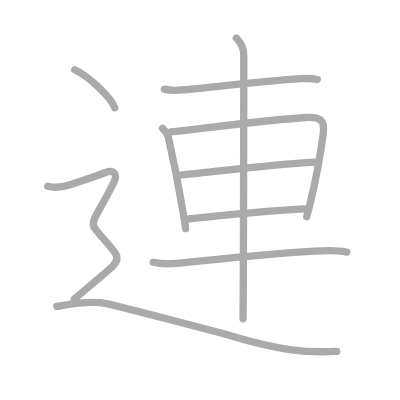
t = 0.00 s
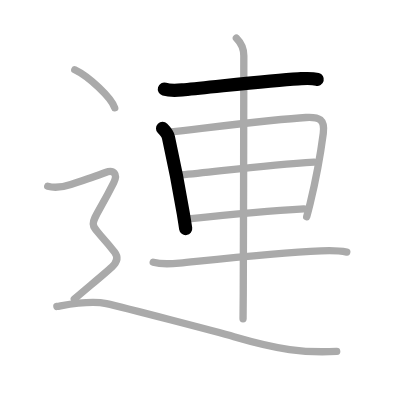
t = 2.00 s
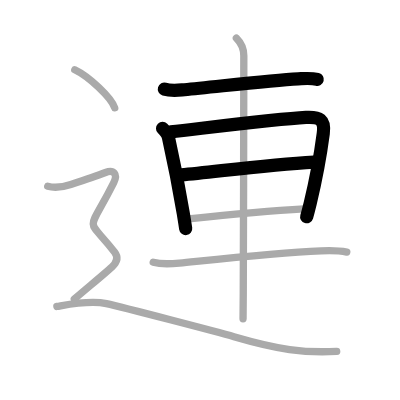
t = 4.00 s
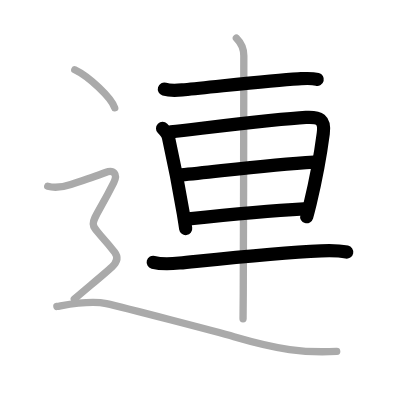
t = 6.00 s
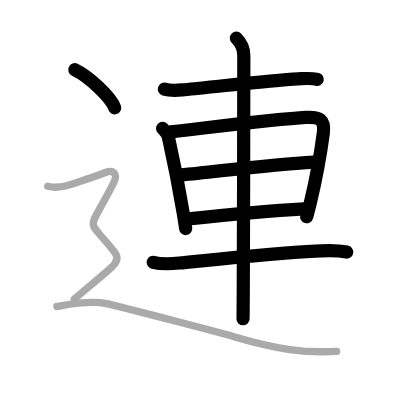
t = 8.00 s
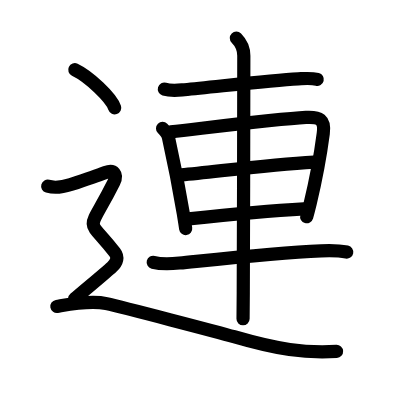
t = 10.00 s

The animated SVG that drew these frames (rendered in a browser with its animation timeline set to each time). Animation: 10 SMIL elements (animate=10); one cycle of 10.00 s.

<?xml version="1.0" standalone="no"?>
<!DOCTYPE svg PUBLIC "-//W3C//DTD SVG 1.1//EN"   "http://www.w3.org/Graphics/SVG/1.1/DTD/svg11.dtd">
<svg width="400px" height="400px"  version="1.1" xmlns="http://www.w3.org/2000/svg">
  <defs>
    <marker id="Triangle" viewBox="0 0 10 10" refX="0" refY="5" markerUnits="strokeWidth" markerWidth="3" style="stroke-opacity:0%;fill:#aaaaaa;" markerHeight="2" orient="auto">
      <path d="M 0 0 L 10 5 L 0 10 z" />
    </marker>
    
    <marker id="Arrow" viewBox="0 0 10 10" refX="5" refY="5" markerUnits="strokeWidth" markerWidth="1.8" style="stroke-opacity:0%;fill:#770000;" markerHeight="2" orient="auto">
      <path d="M 0 4 L 6 4 L 4 1 L 10 5 L 4 9 L 6 6 L 0 6 z" />
        <circle cx="5" cy="5" r="5" />
      </marker>
    
    <marker id="TriangleRed" viewBox="0 0 10 10" refX="0" refY="5" markerUnits="strokeWidth" markerWidth="3" style="stroke-opacity:0%;fill:#CC0000;" markerHeight="2" orient="auto">
      <path d="M 0 0 L 10 5 L 0 10 z" />
    </marker>
    
    <marker id="ArrowRed" viewBox="0 0 10 10" refX="5" refY="5" markerUnits="strokeWidth" markerWidth="1.8" style="stroke-opacity:0%;fill:#CC0000;" markerHeight="2" orient="auto">
      <path d="M 0 4 L 6 4 L 4 1 L 10 5 L 4 9 L 6 6 L 0 6 z" />
        <circle cx="5" cy="5" r="5" />
      </marker>
    
  </defs>
  
  <path style="fill:#ffffff; fill-opacity:100%; fill-rule:evenodd; stroke-width:0;" d="M 0 0 L 400px 0 L 400px 400px L 0 400px L 0 0" />

  <g transform="scale(3.6697247706422 3.6697247706422)">
<path style="fill:none; fill-opacity:0%; fill-rule:evenodd; stroke:#aaaaaa; stroke-opacity:100%; stroke-width: 1.5pt; stroke-linejoin:round; stroke-linecap:round;" d="M44.79 24.29c1.96 0.59 3.74 0.31 5.47 0.16c8.42-0.77 23.24-2.57 31-2.96c1.79-0.09 3.44-0.29 5.21 0.16"></path>
<path style="fill:none; fill-opacity:0%; fill-rule:evenodd; stroke:#aaaaaa; stroke-opacity:100%; stroke-width: 1.5pt; stroke-linejoin:round; stroke-linecap:round;" d="M44.3 34.99c0.79 0.79 1.4 1.52 1.6 2.45c0.93 4.19 2.76 13.02 4.06 20.8c0.23 1.4 0.45 2.76 0.64 4.06"></path>
<path style="fill:none; fill-opacity:0%; fill-rule:evenodd; stroke:#aaaaaa; stroke-opacity:100%; stroke-width: 1.5pt; stroke-linejoin:round; stroke-linecap:round;" d="M46.56 35.94c10.77-1.22 28.9-3.5 36.82-3.93c3.68-0.2 5.22 0.53 4.71 4.37c-0.58 4.41-1.92 12.26-3.57 19.06c-0.31 1.26-0.62 2.49-0.95 3.65"></path>
<path style="fill:none; fill-opacity:0%; fill-rule:evenodd; stroke:#aaaaaa; stroke-opacity:100%; stroke-width: 1.5pt; stroke-linejoin:round; stroke-linecap:round;" d="M49.4 47.67c9.85-0.92 23.48-2.8 36.2-3.51"></path>
<path style="fill:none; fill-opacity:0%; fill-rule:evenodd; stroke:#aaaaaa; stroke-opacity:100%; stroke-width: 1.5pt; stroke-linejoin:round; stroke-linecap:round;" d="M51.4 59.64c8.69-0.94 20.1-2.14 31.42-2.74"></path>
<path style="fill:none; fill-opacity:0%; fill-rule:evenodd; stroke:#aaaaaa; stroke-opacity:100%; stroke-width: 1.5pt; stroke-linejoin:round; stroke-linecap:round;" d="M41.75 71.47c2.32 0.62 4.8 0.45 7.14 0.21c11.18-1.12 26.08-2.74 38.61-3.32c2.41-0.11 4.75-0.12 7 0.34"></path>
<path style="fill:none; fill-opacity:0%; fill-rule:evenodd; stroke:#aaaaaa; stroke-opacity:100%; stroke-width: 1.5pt; stroke-linejoin:round; stroke-linecap:round;" d="M64.41 10.38c1.29 1.29 2.03 3.12 2.03 4.79c0 0.94-0.06 45.9-0.15 64.45c-0.02 3.55-0.04 6.14-0.06 7.26"></path>
<path style="fill:none; fill-opacity:0%; fill-rule:evenodd; stroke:#aaaaaa; stroke-opacity:100%; stroke-width: 1.5pt; stroke-linejoin:round; stroke-linecap:round;" d="M20.38 19c3.84 1.83 9.92 7.53 10.88 10.38"></path>
<path style="fill:none; fill-opacity:0%; fill-rule:evenodd; stroke:#aaaaaa; stroke-opacity:100%; stroke-width: 1.5pt; stroke-linejoin:round; stroke-linecap:round;" d="M13 50.75c2.25 0.62 4.16 0.22 6.3-0.48c2.8-0.92 8.29-2.82 9.45-3.27c2.25-0.88 3.4 0.45 2.25 2.75c-7.38 14.75-7.62 8.75 0.25 19c1.02 1.33 0.68 2.67-0.75 4C28.62 74.5 23.12 79 20.25 81.5"></path>
<path style="fill:none; fill-opacity:0%; fill-rule:evenodd; stroke:#aaaaaa; stroke-opacity:100%; stroke-width: 1.5pt; stroke-linejoin:round; stroke-linecap:round;" d="M15.5 83.5c3-0.5 9-1.75 13.5-0.75s30.32 7.71 34.75 9c12 3.5 19.12 4.5 28 4"></path>

<path style="fill:none; fill-opacity:0%; fill-rule:evenodd; stroke:#000000; stroke-opacity:100%; stroke-width: 2.7pt; stroke-linejoin:round; stroke-linecap:round;" d="M44.79 24.29c1.96 0.59 3.74 0.31 5.47 0.16c8.42-0.77 23.24-2.57 31-2.96c1.79-0.09 3.44-0.29 5.21 0.16" pathLength="100" stroke-dashoffset="100" stroke-dasharray="100 105"><animate id="dashAnim1" attributeName="stroke-dashoffset" from="100" to="0" dur="1s" calcMode="linear" fill="freeze"/></path>
<path style="fill:none; fill-opacity:0%; fill-rule:evenodd; stroke:#000000; stroke-opacity:100%; stroke-width: 2.7pt; stroke-linejoin:round; stroke-linecap:round;" d="M44.3 34.99c0.79 0.79 1.4 1.52 1.6 2.45c0.93 4.19 2.76 13.02 4.06 20.8c0.23 1.4 0.45 2.76 0.64 4.06" pathLength="100" stroke-dashoffset="100" stroke-dasharray="100 105"><animate id="dashAnim2" attributeName="stroke-dashoffset" from="100" to="0" dur="1s" calcMode="linear" begin="dashAnim1.end" fill="freeze"/></path>
<path style="fill:none; fill-opacity:0%; fill-rule:evenodd; stroke:#000000; stroke-opacity:100%; stroke-width: 2.7pt; stroke-linejoin:round; stroke-linecap:round;" d="M46.56 35.94c10.77-1.22 28.9-3.5 36.82-3.93c3.68-0.2 5.22 0.53 4.71 4.37c-0.58 4.41-1.92 12.26-3.57 19.06c-0.31 1.26-0.62 2.49-0.95 3.65" pathLength="100" stroke-dashoffset="100" stroke-dasharray="100 105"><animate id="dashAnim3" attributeName="stroke-dashoffset" from="100" to="0" dur="1s" calcMode="linear" begin="dashAnim2.end" fill="freeze"/></path>
<path style="fill:none; fill-opacity:0%; fill-rule:evenodd; stroke:#000000; stroke-opacity:100%; stroke-width: 2.7pt; stroke-linejoin:round; stroke-linecap:round;" d="M49.4 47.67c9.85-0.92 23.48-2.8 36.2-3.51" pathLength="100" stroke-dashoffset="100" stroke-dasharray="100 105"><animate id="dashAnim4" attributeName="stroke-dashoffset" from="100" to="0" dur="1s" calcMode="linear" begin="dashAnim3.end" fill="freeze"/></path>
<path style="fill:none; fill-opacity:0%; fill-rule:evenodd; stroke:#000000; stroke-opacity:100%; stroke-width: 2.7pt; stroke-linejoin:round; stroke-linecap:round;" d="M51.4 59.64c8.69-0.94 20.1-2.14 31.42-2.74" pathLength="100" stroke-dashoffset="100" stroke-dasharray="100 105"><animate id="dashAnim5" attributeName="stroke-dashoffset" from="100" to="0" dur="1s" calcMode="linear" begin="dashAnim4.end" fill="freeze"/></path>
<path style="fill:none; fill-opacity:0%; fill-rule:evenodd; stroke:#000000; stroke-opacity:100%; stroke-width: 2.7pt; stroke-linejoin:round; stroke-linecap:round;" d="M41.75 71.47c2.32 0.62 4.8 0.45 7.14 0.21c11.18-1.12 26.08-2.74 38.61-3.32c2.41-0.11 4.75-0.12 7 0.34" pathLength="100" stroke-dashoffset="100" stroke-dasharray="100 105"><animate id="dashAnim6" attributeName="stroke-dashoffset" from="100" to="0" dur="1s" calcMode="linear" begin="dashAnim5.end" fill="freeze"/></path>
<path style="fill:none; fill-opacity:0%; fill-rule:evenodd; stroke:#000000; stroke-opacity:100%; stroke-width: 2.7pt; stroke-linejoin:round; stroke-linecap:round;" d="M64.41 10.38c1.29 1.29 2.03 3.12 2.03 4.79c0 0.94-0.06 45.9-0.15 64.45c-0.02 3.55-0.04 6.14-0.06 7.26" pathLength="100" stroke-dashoffset="100" stroke-dasharray="100 105"><animate id="dashAnim7" attributeName="stroke-dashoffset" from="100" to="0" dur="1s" calcMode="linear" begin="dashAnim6.end" fill="freeze"/></path>
<path style="fill:none; fill-opacity:0%; fill-rule:evenodd; stroke:#000000; stroke-opacity:100%; stroke-width: 2.7pt; stroke-linejoin:round; stroke-linecap:round;" d="M20.38 19c3.84 1.83 9.92 7.53 10.88 10.38" pathLength="100" stroke-dashoffset="100" stroke-dasharray="100 105"><animate id="dashAnim8" attributeName="stroke-dashoffset" from="100" to="0" dur="1s" calcMode="linear" begin="dashAnim7.end" fill="freeze"/></path>
<path style="fill:none; fill-opacity:0%; fill-rule:evenodd; stroke:#000000; stroke-opacity:100%; stroke-width: 2.7pt; stroke-linejoin:round; stroke-linecap:round;" d="M13 50.75c2.25 0.62 4.16 0.22 6.3-0.48c2.8-0.92 8.29-2.82 9.45-3.27c2.25-0.88 3.4 0.45 2.25 2.75c-7.38 14.75-7.62 8.75 0.25 19c1.02 1.33 0.68 2.67-0.75 4C28.62 74.5 23.12 79 20.25 81.5" pathLength="100" stroke-dashoffset="100" stroke-dasharray="100 105"><animate id="dashAnim9" attributeName="stroke-dashoffset" from="100" to="0" dur="1s" calcMode="linear" begin="dashAnim8.end" fill="freeze"/></path>
<path style="fill:none; fill-opacity:0%; fill-rule:evenodd; stroke:#000000; stroke-opacity:100%; stroke-width: 2.7pt; stroke-linejoin:round; stroke-linecap:round;" d="M15.5 83.5c3-0.5 9-1.75 13.5-0.75s30.32 7.71 34.75 9c12 3.5 19.12 4.5 28 4" pathLength="100" stroke-dashoffset="100" stroke-dasharray="100 105"><animate id="dashAnim10" attributeName="stroke-dashoffset" from="100" to="0" dur="1s" calcMode="linear" begin="dashAnim9.end" fill="freeze"/></path>

</g>

</svg>  
          
